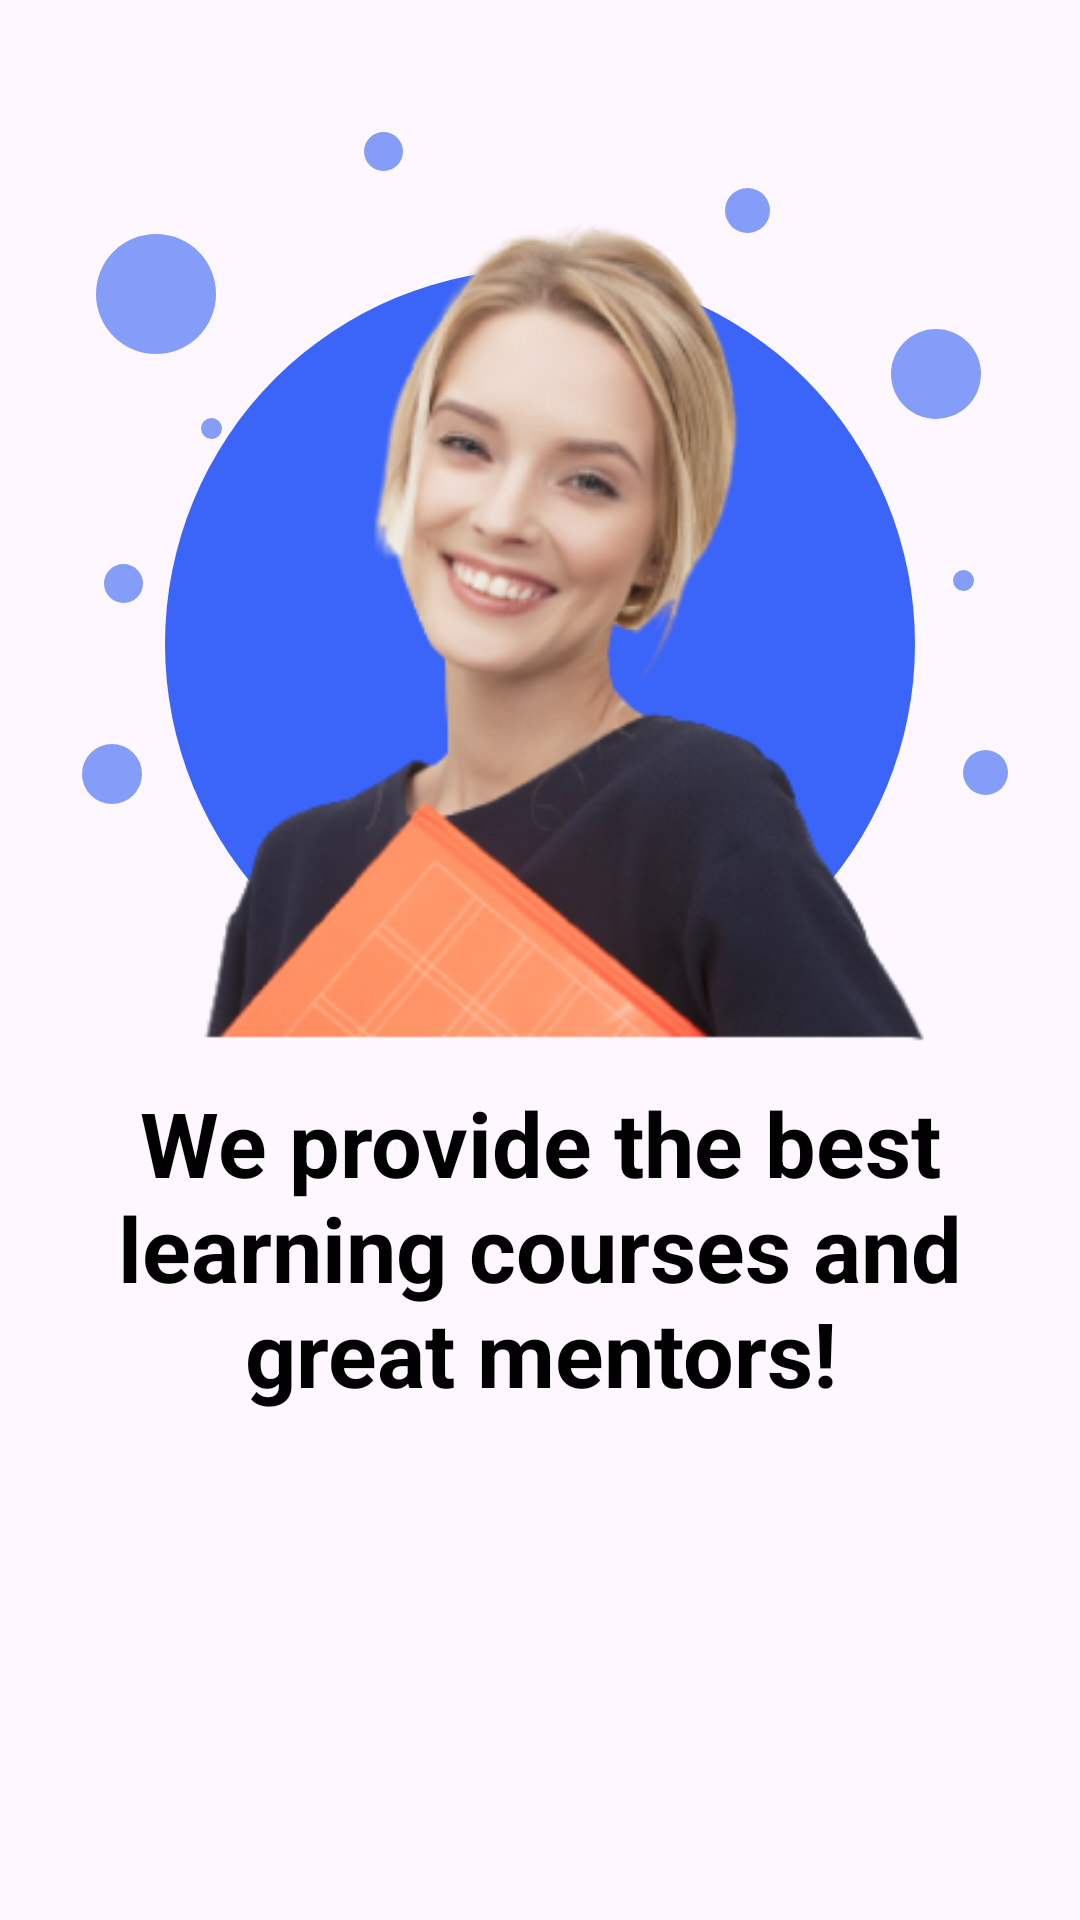

Write the Android layout XML for this screen, with the resource values it uses.
<!-- AndroidManifest.xml: application theme Theme.Elera -->
<!-- res/layout/viewpager_item.xml -->
<?xml version="1.0" encoding="utf-8"?>
<androidx.constraintlayout.widget.ConstraintLayout xmlns:android="http://schemas.android.com/apk/res/android"
    android:layout_width="match_parent"
    android:layout_height="match_parent"
    xmlns:app="http://schemas.android.com/apk/res-auto">

    <View
        android:layout_width="250dp"
        android:layout_height="250dp"
        android:background="@drawable/dumaloq"
        app:layout_constraintBottom_toBottomOf="parent"
        app:layout_constraintEnd_toEndOf="parent"
        app:layout_constraintStart_toStartOf="parent"
        app:layout_constraintTop_toTopOf="parent"
        app:layout_constraintVertical_bias="0.23000002" />
    <View
        android:layout_width="15dp"
        android:layout_height="15dp"
        android:background="@drawable/dumaloq2"
        app:layout_constraintBottom_toBottomOf="parent"
        app:layout_constraintEnd_toEndOf="parent"
        app:layout_constraintHorizontal_bias="0.70"
        app:layout_constraintStart_toStartOf="parent"
        app:layout_constraintTop_toTopOf="parent"
        app:layout_constraintVertical_bias="0.1" />
    <View
        android:layout_width="40dp"
        android:layout_height="40dp"
        android:background="@drawable/dumaloq2"
        app:layout_constraintBottom_toBottomOf="parent"
        app:layout_constraintEnd_toEndOf="parent"
        app:layout_constraintHorizontal_bias="0.1"
        app:layout_constraintStart_toStartOf="parent"
        app:layout_constraintTop_toTopOf="parent"
        app:layout_constraintVertical_bias="0.13" />
    <View
        android:layout_width="7dp"
        android:layout_height="7dp"
        android:background="@drawable/dumaloq2"
        app:layout_constraintBottom_toBottomOf="parent"
        app:layout_constraintEnd_toEndOf="parent"
        app:layout_constraintHorizontal_bias="0.19"
        app:layout_constraintStart_toStartOf="parent"
        app:layout_constraintTop_toTopOf="parent"
        app:layout_constraintVertical_bias="0.22" />
    <View
        android:layout_width="7dp"
        android:layout_height="7dp"
        android:background="@drawable/dumaloq2"
        app:layout_constraintBottom_toBottomOf="parent"
        app:layout_constraintEnd_toEndOf="parent"
        app:layout_constraintHorizontal_bias="0.9"
        app:layout_constraintStart_toStartOf="parent"
        app:layout_constraintTop_toTopOf="parent"
        app:layout_constraintVertical_bias="0.3" />
    <View
        android:layout_width="15dp"
        android:layout_height="15dp"
        android:background="@drawable/dumaloq2"
        app:layout_constraintBottom_toBottomOf="parent"
        app:layout_constraintEnd_toEndOf="parent"
        app:layout_constraintHorizontal_bias="0.93"
        app:layout_constraintStart_toStartOf="parent"
        app:layout_constraintTop_toTopOf="parent"
        app:layout_constraintVertical_bias="0.4" />
    <View
        android:layout_width="13dp"
        android:layout_height="13dp"
        android:background="@drawable/dumaloq2"
        app:layout_constraintBottom_toBottomOf="parent"
        app:layout_constraintEnd_toEndOf="parent"
        app:layout_constraintHorizontal_bias="0.35"
        app:layout_constraintStart_toStartOf="parent"
        app:layout_constraintTop_toTopOf="parent"
        app:layout_constraintVertical_bias="0.07" />
    <View
        android:layout_width="13dp"
        android:layout_height="13dp"
        android:background="@drawable/dumaloq2"
        app:layout_constraintBottom_toBottomOf="parent"
        app:layout_constraintEnd_toEndOf="parent"
        app:layout_constraintHorizontal_bias="0.10"
        app:layout_constraintStart_toStartOf="parent"
        app:layout_constraintTop_toTopOf="parent"
        app:layout_constraintVertical_bias="0.3" />
    <View
        android:layout_width="20dp"
        android:layout_height="20dp"
        android:background="@drawable/dumaloq2"
        app:layout_constraintBottom_toBottomOf="parent"
        app:layout_constraintEnd_toEndOf="parent"
        app:layout_constraintHorizontal_bias="0.08"
        app:layout_constraintStart_toStartOf="parent"
        app:layout_constraintTop_toTopOf="parent"
        app:layout_constraintVertical_bias="0.4" />
    <View
        android:layout_width="30dp"
        android:layout_height="30dp"
        android:background="@drawable/dumaloq2"
        app:layout_constraintBottom_toBottomOf="parent"
        app:layout_constraintEnd_toEndOf="parent"
        app:layout_constraintHorizontal_bias="0.9"
        app:layout_constraintStart_toStartOf="parent"
        app:layout_constraintTop_toTopOf="parent"
        app:layout_constraintVertical_bias="0.18" />
    <ImageView
        android:id="@+id/viewpager_rasm"
        android:layout_width="wrap_content"
        android:layout_height="wrap_content"
        app:layout_constraintTop_toTopOf="parent"
        app:layout_constraintBottom_toBottomOf="parent"
        app:layout_constraintStart_toStartOf="parent"
        app:layout_constraintEnd_toEndOf="parent"
        android:src="@drawable/qizforviewpager"/>

    <TextView
        android:id="@+id/viewpager_text"
        android:layout_width="match_parent"
        android:layout_height="wrap_content"
        android:text="We provide the best learning courses and great mentors!"
        app:layout_constraintBottom_toBottomOf="parent"
        app:layout_constraintEnd_toEndOf="parent"
        app:layout_constraintStart_toStartOf="parent"
        app:layout_constraintTop_toTopOf="parent"
        app:layout_constraintVertical_bias="0.70"
        android:layout_margin="25dp"
        android:textSize="30sp"
        android:textColor="@color/black"
        android:textAlignment="center"
        android:textStyle="bold"/>
</androidx.constraintlayout.widget.ConstraintLayout>
<!-- resources referenced by this layout -->
<resources>
  <color name="black">#FF000000</color>
  <!-- drawable dumaloq (drawable) -->
  <?xml version="1.0" encoding="utf-8"?>
  <shape xmlns:android="http://schemas.android.com/apk/res/android"
      android:shape="oval">
      <corners android:radius="50dp"/>
      <solid android:color="#3B65F8"/>
  </shape>
  <!-- drawable dumaloq2 (drawable) -->
  <?xml version="1.0" encoding="utf-8"?>
  <shape xmlns:android="http://schemas.android.com/apk/res/android"
      android:shape="oval">
      <corners android:radius="50dp"/>
      <solid android:color="#849DF9"/>
  </shape>
  <!-- drawable qizforviewpager: png bitmap (drawable, 95021 bytes) -->
  <style name="Theme.Elera" parent="Base.Theme.Elera" />
  <style name="Base.Theme.Elera" parent="Theme.Material3.DayNight.NoActionBar">
          
          
      </style>
</resources>
